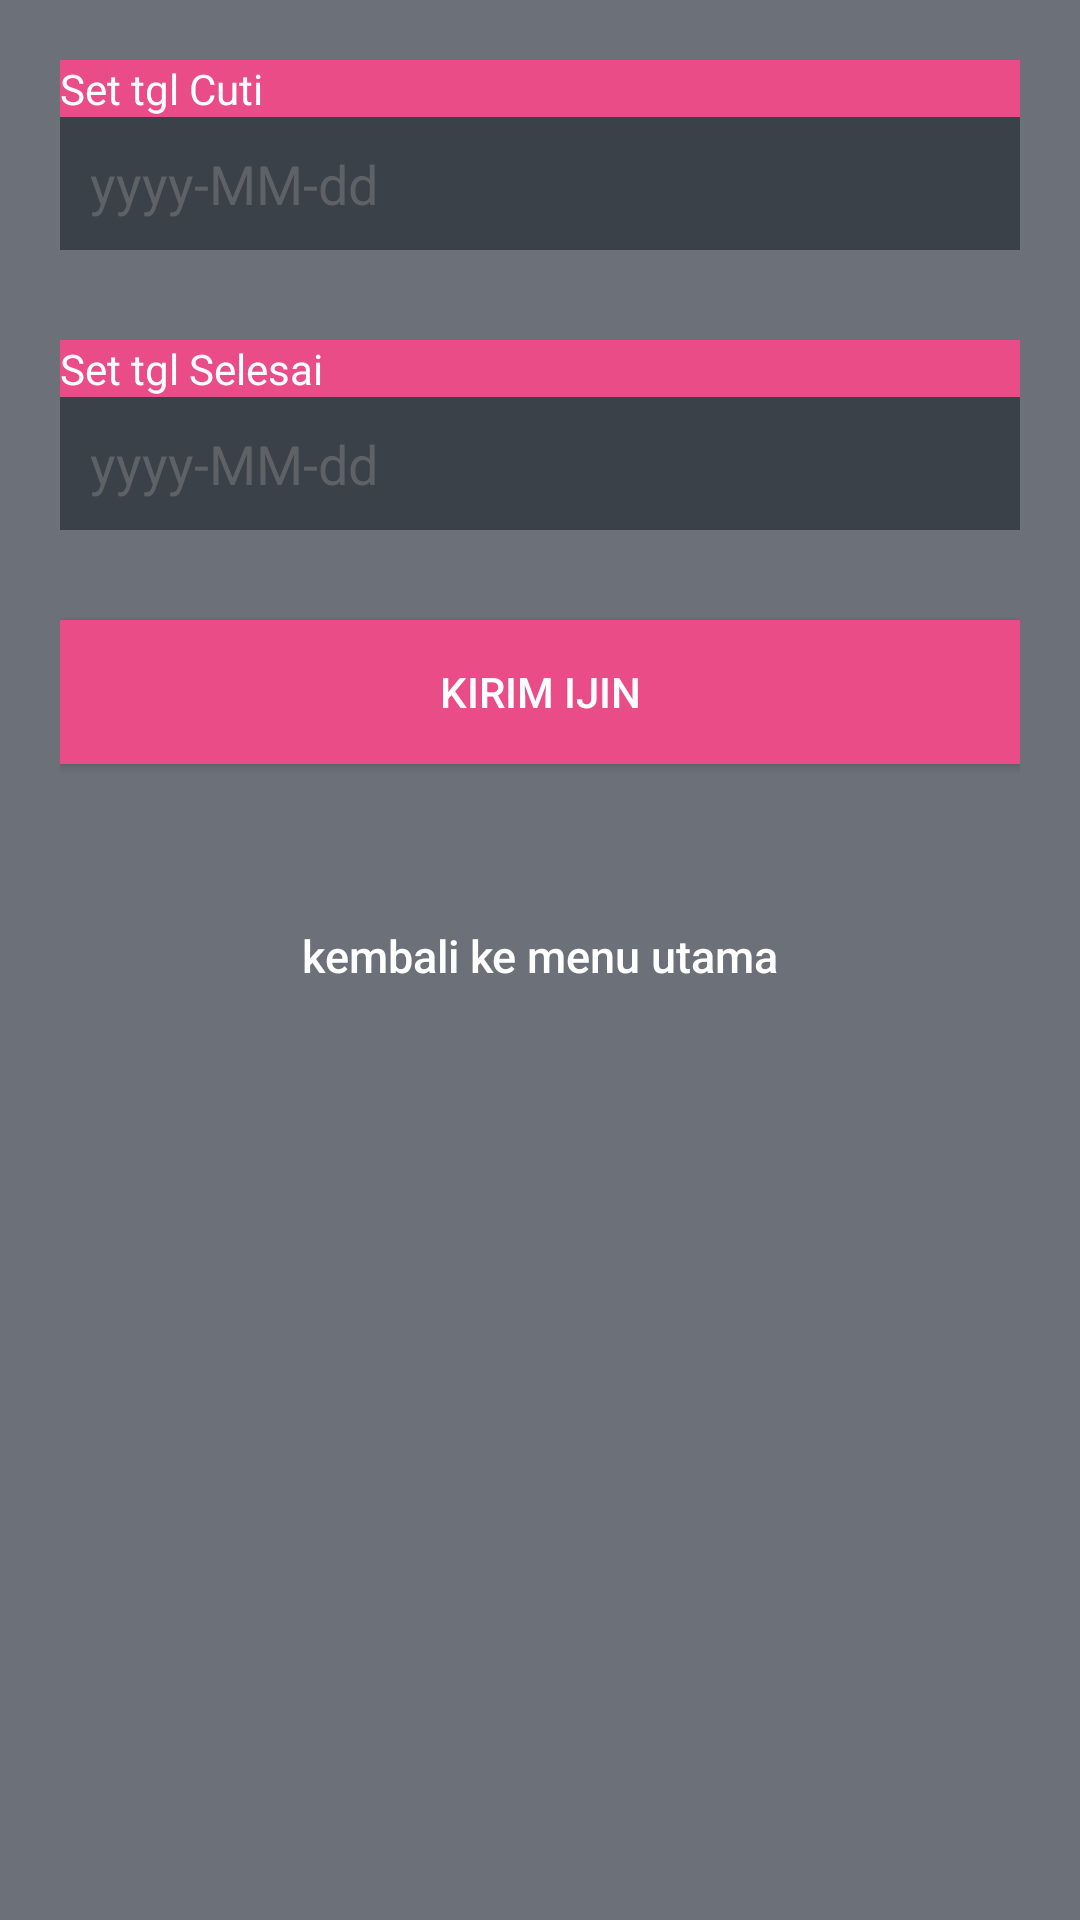

This screen was rendered from an Android layout file. Write that file and the resources it references.
<!-- AndroidManifest.xml: activity theme AppTheme.NoActionBar -->
<!-- res/layout/activity_ijin.xml -->
<?xml version="1.0" encoding="utf-8"?>
<LinearLayout xmlns:android="http://schemas.android.com/apk/res/android"
    android:layout_width="fill_parent"
    android:layout_height="fill_parent"
    xmlns:app="http://schemas.android.com/apk/res-auto"
    android:background="@color/bg_register"
    android:gravity="center"
    android:orientation="vertical"
    android:padding="0dp">

<LinearLayout
    android:layout_width="match_parent"
    android:layout_height="match_parent"
    android:layout_gravity="center"
    android:orientation="vertical"
    android:paddingLeft="20dp"
    android:paddingRight="20dp">


    <TextView

        android:layout_width="fill_parent"
        android:layout_height="wrap_content"
        android:layout_marginTop="20dip"
        android:background="#ea4c88"
        android:text="Set tgl Cuti"
        android:textColor="@color/white"

        />
    <EditText
        android:id="@+id/txttglmulai"
        android:layout_width="fill_parent"
        android:layout_height="wrap_content"
        android:layout_marginBottom="10dp"
        android:background="@color/input_register_bg"
        android:hint="yyyy-MM-dd"
        android:padding="10dp"
        android:singleLine="true"
        android:inputType="date"
        android:textColor="@color/input_register"
        android:textColorHint="@color/input_register_hint" />


    <TextView

        android:layout_width="fill_parent"
        android:layout_height="wrap_content"
        android:layout_marginTop="20dip"
        android:background="#ea4c88"
        android:text="Set tgl Selesai"
        android:textColor="@color/white"

        />
    <EditText
        android:id="@+id/txttglselesai"
        android:layout_width="fill_parent"
        android:layout_height="wrap_content"
        android:layout_marginBottom="10dp"
        android:background="@color/input_register_bg"
        android:hint="yyyy-MM-dd"
        android:inputType="date"
        android:padding="10dp"
        android:singleLine="true"
        android:textColor="@color/input_register"
        android:textColorHint="@color/input_register_hint" />

    <Button
        android:id="@+id/btnsend"
        android:layout_width="fill_parent"
        android:layout_height="wrap_content"
        android:layout_marginTop="20dip"
        android:background="#ea4c88"
        android:text="Kirim ijin"
        android:textColor="@color/white" />

    

    <Button
        android:id="@+id/btnkembali"
        android:layout_width="fill_parent"
        android:layout_height="wrap_content"
        android:layout_marginTop="40dip"
        android:background="@null"
        android:text="kembali ke menu utama"
        android:textAllCaps="false"
        android:textColor="@color/white"
        android:textSize="15dp" />


</LinearLayout>
</LinearLayout>
<!-- resources referenced by this layout -->
<resources>
  <color name="bg_register">#6c7079</color>
  <color name="input_register">#888888</color>
  <color name="input_register_bg">#3b4148</color>
  <color name="input_register_hint">#5e6266</color>
  <color name="white">#ffffff</color>
  <style name="AppTheme.NoActionBar">
          <item name="windowActionBar">false</item>
          <item name="windowNoTitle">true</item>
      </style>
</resources>
